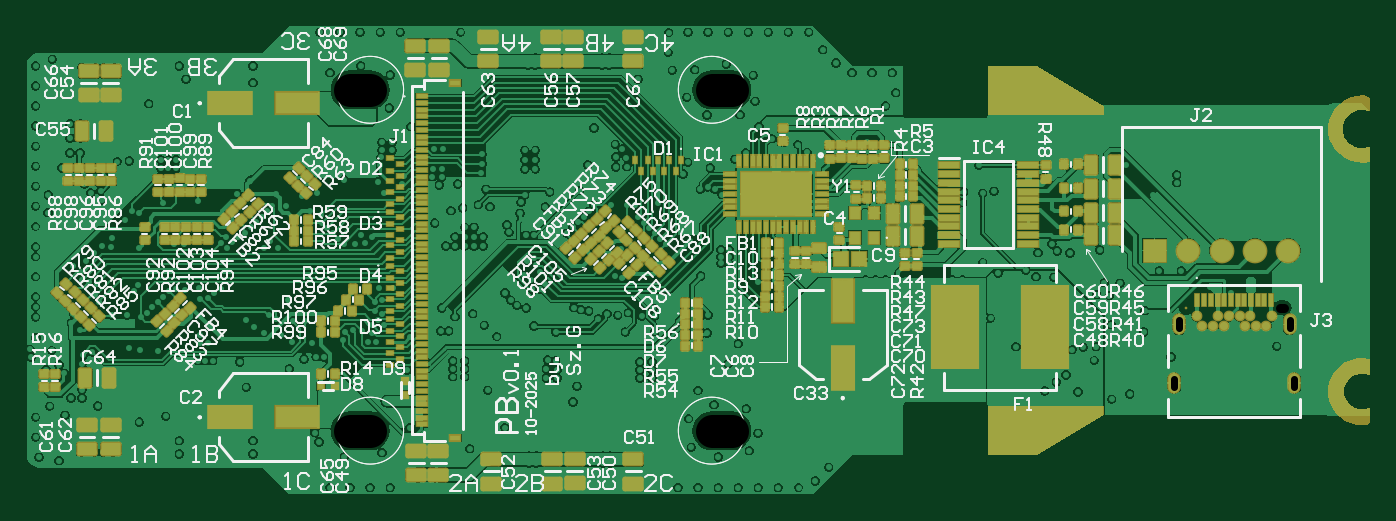
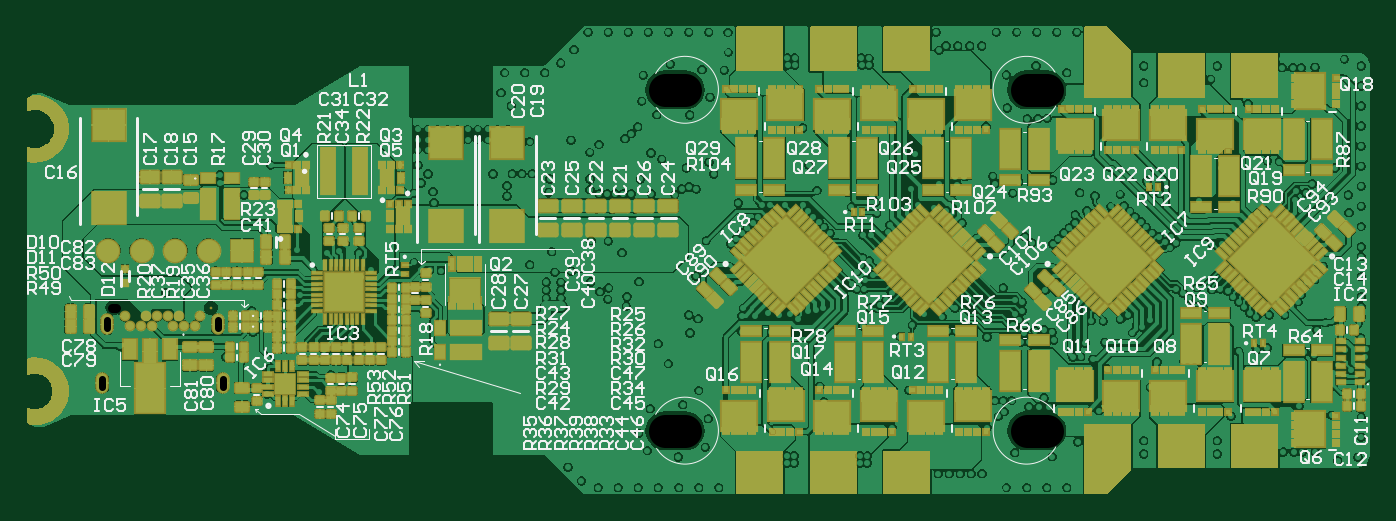
Circuit board: 9 layer files. Board 100.3 x 35.0 mm.
- drill: PCB-SlotHoles.TXT (449 bytes)
- bottom_copper: PCB.GBL (243464 bytes)
- bottom_silk: PCB.GBO (62178 bytes)
- paste: PCB.GBP (19280 bytes)
- bottom_mask: PCB.GBS (24348 bytes)
- top_copper: PCB.GTL (209569 bytes)
- top_silk: PCB.GTO (66353 bytes)
- paste: PCB.GTP (12231 bytes)
- top_mask: PCB.GTS (16329 bytes)

=== drill: PCB-SlotHoles.TXT (449 bytes, source withheld) ===
=== bottom_copper: PCB.GBL (243464 bytes, source omitted) ===
=== bottom_silk: PCB.GBO (62178 bytes, source omitted) ===
=== paste: PCB.GBP (19280 bytes, source omitted) ===
=== bottom_mask: PCB.GBS (24348 bytes, source omitted) ===
=== top_copper: PCB.GTL (209569 bytes, source omitted) ===
=== top_silk: PCB.GTO (66353 bytes, source omitted) ===
=== paste: PCB.GTP (12231 bytes, source omitted) ===
=== top_mask: PCB.GTS (16329 bytes, source omitted) ===
